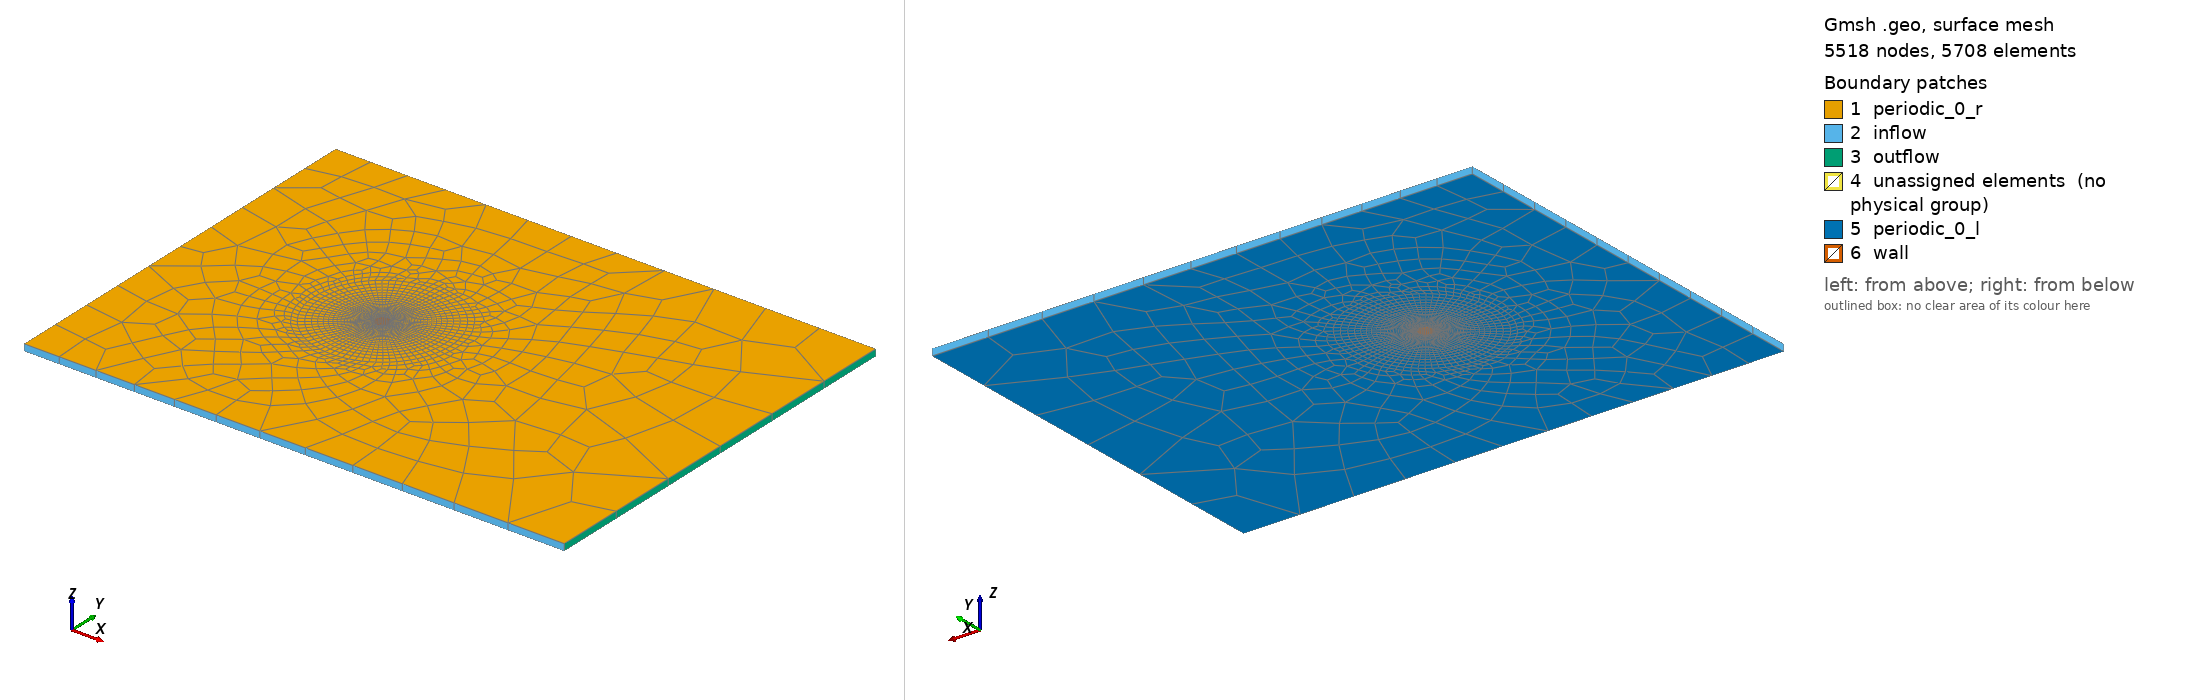

Gmsh geometry script, surface-meshed: 5518 nodes, 5708 surface elements. Boundary patches (legend numbers): 1 periodic_0_r, 2 inflow, 3 outflow, 4 unassigned elements (no physical group), 5 periodic_0_l, 6 wall. Left view from above one corner, right view from below the opposite corner. Legend entries are the model's physical surfaces; 'unassigned elements' are surfaces in no physical group. The drawing asked Gmsh for element sizes between 1% and 20% of the model's largest extent; the script's own settings can give other sizes.

=== cylinder.geo (drawn) ===
// ---- 2D Circular Cylinder Gmsh Tutorial ----
// 2D_cylinder_tutorial.geo
// Creates a mesh with an inner structured-quad region and 
// an outer unstructured tri region
//
// Created 11/26/2014 by Jacob Crabill
// Aerospace Computing Lab, Stanford University
// --------------------------------------------

// Gmsh allows variables; these will be used to set desired
// element sizes at various Points
cl1 = 6;
cl2 = .03;
cl3 = 10;

radius = 1;
outer = 10;
numinner = 30; 
extr = -1;

// Exterior (bounding box) of mesh
Point(1) = {-30, -30, 0, cl1};
Point(2) = { 50, -30, 0, cl3};
Point(3) = { 50,  30, 0, cl3};
Point(4) = {-30,  30, 0, cl1};
Line(1) = {1, 2};
Line(2) = {2, 3};
Line(3) = {3, 4};
Line(4) = {4, 1};

// Circle & surrounding structured-quad region
Point(5) = {0,   0, 0, cl2};
Point(6) = {0,  radius, 0, cl2};
Point(7) = {0, -radius, 0, cl2};
Point(8) = {0,  outer, 0, cl2};
Point(9) = {0, -outer, 0, cl2};
Point(10) = {radius,  0, 0, cl2};
Point(11) = {-radius, 0, 0, cl2};
Point(12) = {outer,  0, 0, cl2};
Point(13) = {-outer, 0, 0, cl2};

Circle(5) = {7, 5, 10};
Circle(6) = {6, 5, 11};
Circle(7) = {8, 5, 13};
Circle(8) = {9, 5, 12};

Line(9)  = {6, 8};
Line(10) = {7, 9};
Line(11)  = {10, 12};
Line(12) = {11, 13};

Circle(13) = {10, 5, 6};
Circle(14) = {11, 5, 7};
Circle(15) = {13, 5, 9};
Circle(16) = {12, 5, 8};


Transfinite Line {5,6,7,8,13,14,15,16} = 20; // We want 40 points along each of these lines
Transfinite Line {9,10,11,12} = numinner Using Progression 1.1;    // And 10 points along each of these lines

//Using Progression 1.1

// Each region which to be independently meshed must have a line loop
// Regions which will be meshed with Transfinite Surface must have 4 lines
// and be labeled in CCW order, with the correct orientation of each edge
Line Loop(1) = {1, 2, 3, 4, 7, 16, 8, 15}; // Exterior
Line Loop(2) = {10, 8, -11, -5}; // RH side of quad region - note ordering
Line Loop(3) = {7, -12, -6, 9}; // LH side of quad region - note ordering
Line Loop(4) = {-10, -14, 12, 15}; // RH side of quad region - note ordering
Line Loop(5) = {16, -9, -13, 11}; // LH side of quad region - note ordering

Plane Surface(1) = {1}; // Outer unstructured region
Plane Surface(2) = {2}; // RH inner structured region
Plane Surface(3) = {3}; // LH inner structured region
Plane Surface(4) = {4}; // RH inner structured region
Plane Surface(5) = {5}; // LH inner structured region

// Mesh these surfaces in a structured manner
Transfinite Surface{2,3,4,5};

// Turn into quads (optional, but Transfinite Surface looks best with quads)
Recombine Surface {2,3,4,5};
// Turn outer region into unstructured quads (optional)
Recombine Surface {1};

// Change layer to increase z subdivision
Extrude {0, 0, extr} { Surface{1,2,3,4,5}; Layers{1}; Recombine;}


// Apply boundary conditions
// Note: Can change names later at top of .msh file
// Each boundary in gmsh must be labeled differently
// rename the boundaries manually in the resulting .msh file
//Physical Line("Bottom") = {1};
//Physical Line("Right")  = {2};
//Physical Line("Top")    = {3};
//Physical Line("Left")   = {4};
//Physical Line("Circle") = {5,6};
// Alternate version - make all 4 outer bounds part of the same B.C.:
//Physical Line("Char") = {1,2,3,4}; 

// IMPORTANT: "FLUID" MUST contain all fluid surfaces(2D)/volumes(3D)
//Physical Surface("FLUID") = {1,2,3};

Physical Surface("wall") = {115, 79, 97,141};
Physical Surface("inflow") = {41, 37, 29};
Physical Surface("outflow") = {33};
Physical Surface("periodic_0_r") = {1,2,3,4,5};
Physical Surface("periodic_0_l") = {58,124,80,102,146};
Physical Volume("fluid") = {1, 2, 4, 3, 5};
